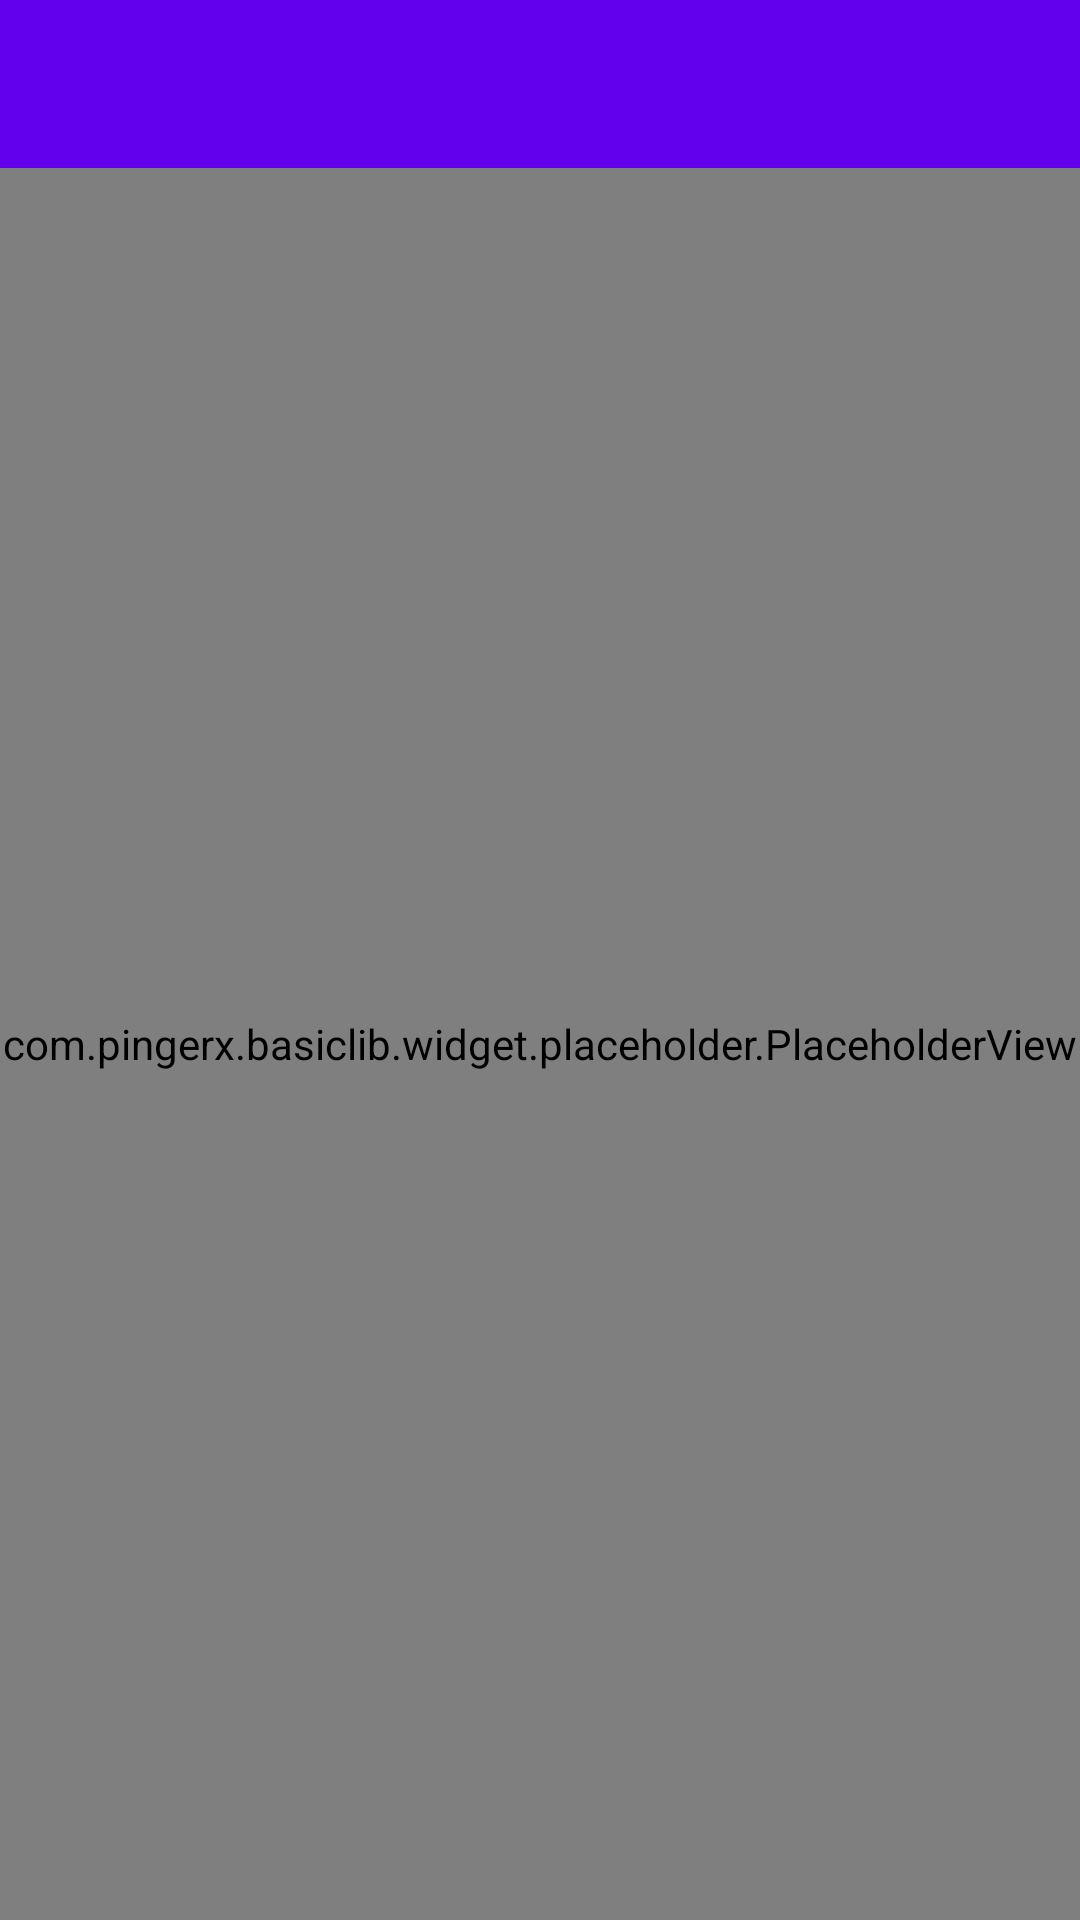

Reconstruct the res/layout file that produces this screen, plus the resources it refers to.
<!-- AndroidManifest.xml: fallback theme Theme.MaterialComponents.DayNight.NoActionBar -->
<!-- res/layout/base_nav_page.xml -->
<?xml version="1.0" encoding="utf-8"?>
<androidx.constraintlayout.widget.ConstraintLayout xmlns:android="http://schemas.android.com/apk/res/android"
    xmlns:app="http://schemas.android.com/apk/res-auto"
    xmlns:tools="http://schemas.android.com/tools"
    android:layout_width="match_parent"
    android:layout_height="match_parent">

    <com.google.android.material.appbar.AppBarLayout
        android:id="@id/appBarLayout"
        android:layout_width="match_parent"
        android:layout_height="wrap_content"
        android:orientation="vertical"
        android:theme="@style/AppTheme.AppBarOverlay"
        app:layout_constraintEnd_toEndOf="parent"
        app:layout_constraintStart_toStartOf="parent"
        app:layout_constraintTop_toTopOf="parent">

        <View
            android:id="@id/statusView"
            android:layout_width="match_parent"
            android:layout_height="0dp"
            android:background="?attr/colorPrimaryDark" />

        <androidx.appcompat.widget.Toolbar
            android:id="@id/toolbar"
            android:layout_width="match_parent"
            android:layout_height="?attr/actionBarSize"
            android:background="?attr/colorPrimary"
            android:theme="@style/ToolbarTheme"
            app:contentInsetStartWithNavigation="0dp"
            app:popupTheme="@style/ToolbarMenuPopTheme"
            app:titleTextAppearance="@style/ToolbarTextAppearance"
            tools:layout_height="@dimen/dp_56" />
    </com.google.android.material.appbar.AppBarLayout>

    <FrameLayout
        android:id="@id/navLayout"
        android:layout_width="0dp"
        android:layout_height="0dp"
        app:layout_constraintBottom_toBottomOf="parent"
        app:layout_constraintEnd_toEndOf="parent"
        app:layout_constraintStart_toStartOf="parent"
        app:layout_constraintTop_toBottomOf="@id/appBarLayout" />

    <com.pingerx.basiclib.widget.placeholder.PlaceholderView
        android:id="@id/placeholder"
        android:layout_width="0dp"
        android:layout_height="0dp"
        app:layout_constraintBottom_toBottomOf="parent"
        app:layout_constraintEnd_toEndOf="parent"
        app:layout_constraintStart_toStartOf="parent"
        app:layout_constraintTop_toBottomOf="@id/appBarLayout" />

</androidx.constraintlayout.widget.ConstraintLayout>
<!-- resources referenced by this layout -->
<resources>
  <dimen name="dp_56">56dp</dimen>
  <style name="AppTheme.AppBarOverlay" parent="ThemeOverlay.AppCompat.Dark.ActionBar" />
  <style name="ToolbarMenuPopTheme" parent="AppTheme.PopupOverlay">
          <item name="android:textColor">@color/text_black</item>
          <item name="android:textSize">@dimen/sp_16</item>
      </style>
  <style name="ToolbarTextAppearance" parent="TextAppearance.AppCompat">
          <item name="android:textSize">@dimen/sp_18</item>
          <item name="android:textColor">?attr/colorWhite</item>
      </style>
  <style name="ToolbarTheme" parent="ThemeOverlay.AppCompat.ActionBar">
          <item name="android:textColorPrimary">?attr/colorWhite</item>
          <item name="android:actionMenuTextAppearance">@style/ToolbarMenuTextAppearance</item>
      </style>
  <style name="AppTheme.PopupOverlay" parent="ThemeOverlay.AppCompat.Light" />
  <color name="text_black">#202020</color>
  <dimen name="sp_16">16sp</dimen>
  <dimen name="sp_18">18sp</dimen>
  <style name="ToolbarMenuTextAppearance" parent="TextAppearance.AppCompat.Menu">
          <item name="android:textSize">@dimen/sp_14</item>
          <item name="android:textColor">?attr/colorWhite</item>
          <item name="android:textStyle">bold</item>
      </style>
  <dimen name="sp_14">14sp</dimen>
</resources>
